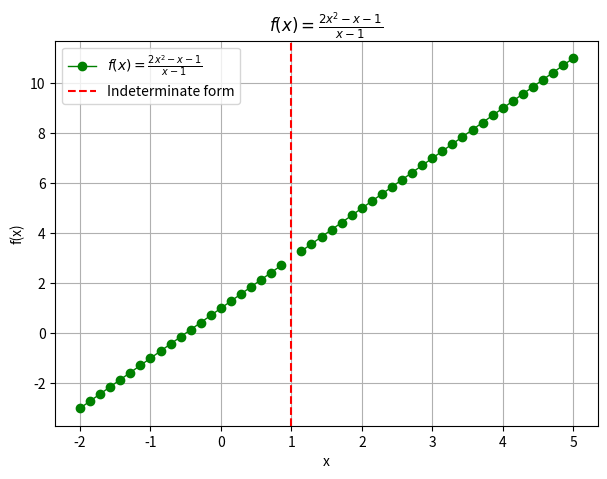

The matplotlib source for this figure: (Note: this script raises an exception after producing the figure.)
from matplotlib import pyplot as plt

import numpy as np
import math

# Remove warnings.
import warnings
warnings.filterwarnings(
    "ignore",
    category=RuntimeWarning,
    message="invalid value encountered in divide"
)


def f(x):
    return (2 * x**2 - x - 1) / (x - 1)


def checkNanIndices(y_list):
    """
    Checks for NaN values in the list
    and returns the indices where NaN is present.
    
    Parameters:
    y_list (list): List of y values.
    
    Returns:
    list: Indices where NaN values are present.
    """
    nan_indices = []
    for i, y in enumerate(y_list):
        if math.isnan(y):
            nan_indices.append(i)  # Append the index where NaN is found
    return nan_indices


def createGraph(x, y):
    """
    Creates a graph with the given values.

    Parameters:
    x (array-like): X-axis values.
    y (array-like): Y-axis values.
    """
    plt.figure(figsize=(7, 5))  # Width, height.
    plt.plot(
        x,              # X-axis values.
        y,              # Y-axis values.
        color='green',  # Line color.
        marker='o',     # Marker type.
        linewidth=1,    # Line width.
        label=r"$f(x) = \frac{2x^{2} - x - 1}{x - 1}$"
    )
    # Check and plot indeterminate form.
    nan_indices = checkNanIndices(y)
    for index in nan_indices:
        plt.axvline(
            x[index],
            color='red',
            linestyle='dashed',
            label=f"Indeterminate form"
        )
    plt.title(r"$f(x) = \frac{2x^{2} - x - 1}{x - 1}$")
    plt.xlabel('x')
    plt.ylabel('f(x)')
    plt.grid()
    plt.legend()  # Add "defined" legends.
    plt.savefig("../images/limit-fx-01.png")
    plt.show()


if __name__ == '__main__':

    x = np.linspace(-2, 5)  # Generate points to from -2 to 5.
    y = f(x)                # Compute the corresponding y values.

    # Print x and y values.
    for xi, yi in zip(x, y):
        print(f"x: {xi:.4f}, y: {yi:.4f}")

    createGraph(x, y)
